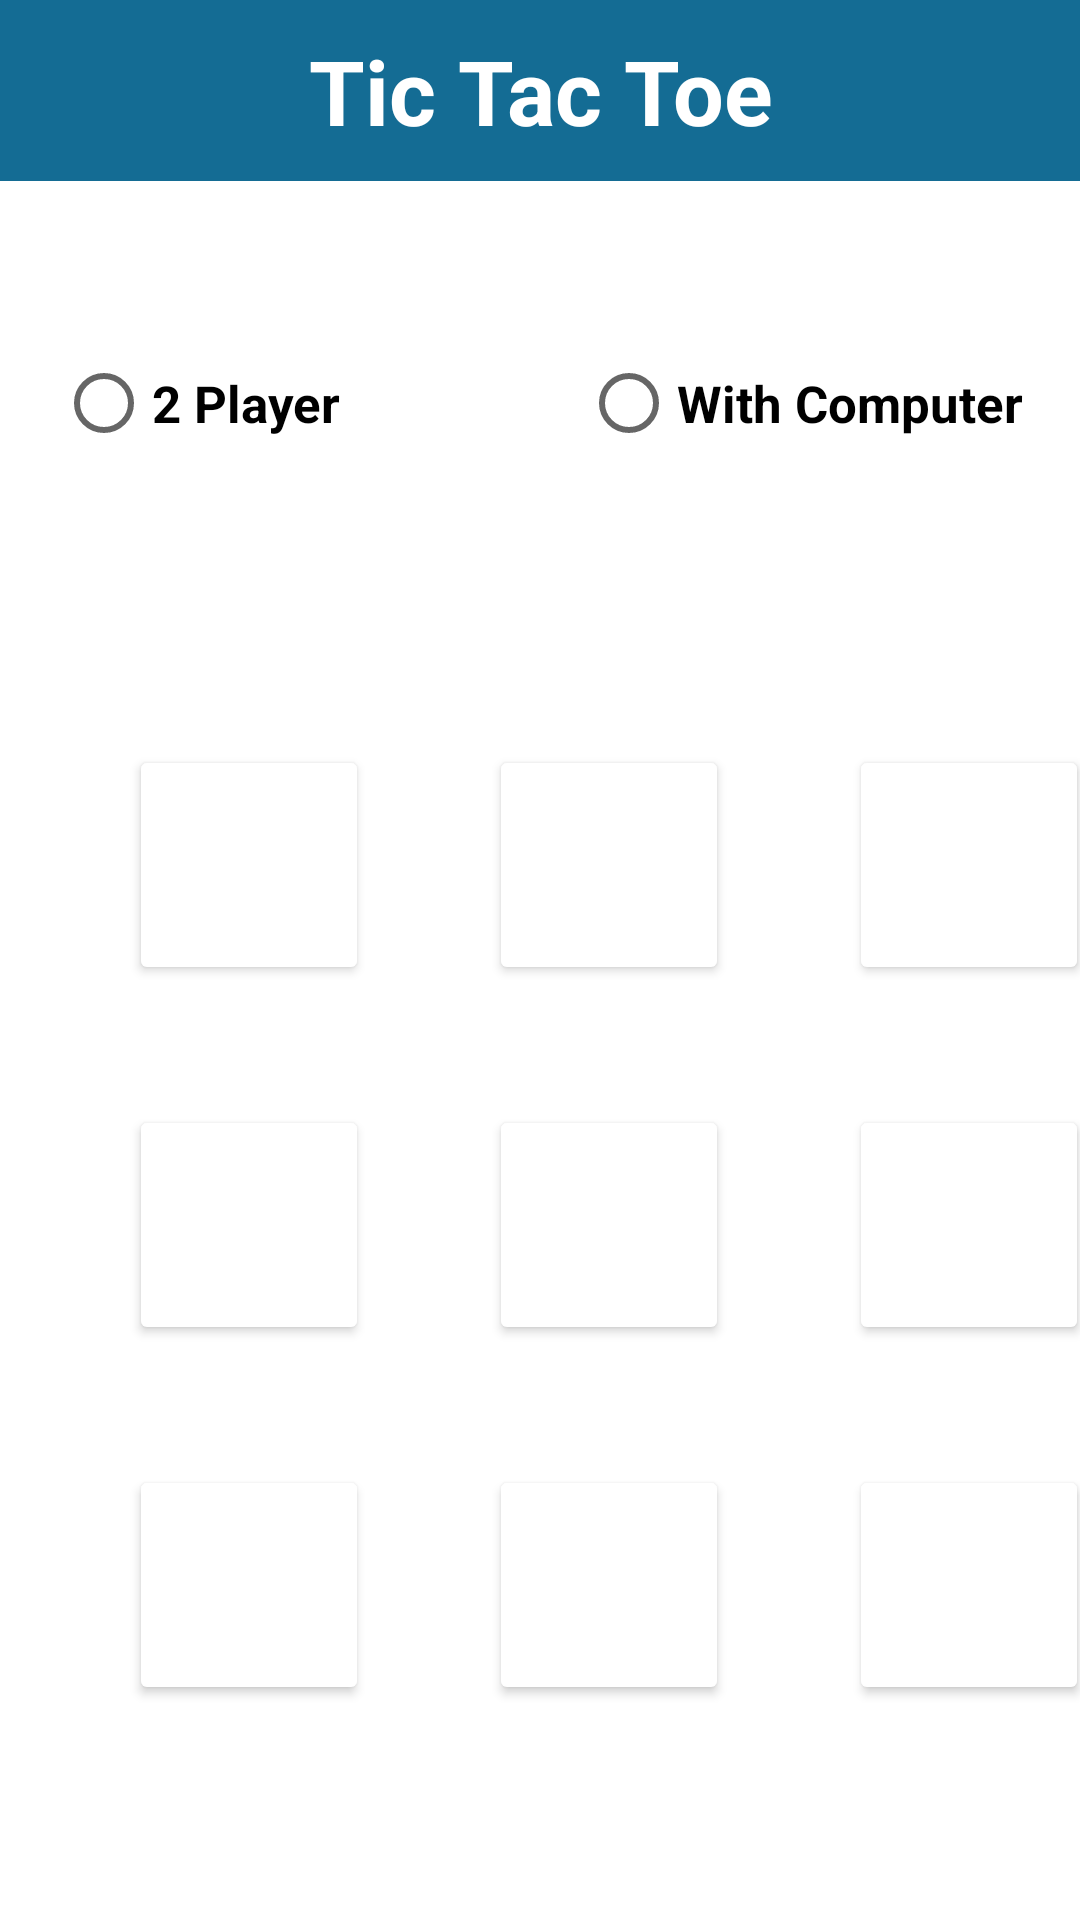

The Android layout XML behind this screen, and the referenced resources:
<!-- AndroidManifest.xml: application theme Theme.Tictactoe -->
<!-- res/layout/activity_main.xml -->
<?xml version="1.0" encoding="utf-8"?>
<LinearLayout xmlns:android="http://schemas.android.com/apk/res/android"
    xmlns:app="http://schemas.android.com/apk/res-auto"
    xmlns:tools="http://schemas.android.com/tools"
    android:layout_width="match_parent"
    android:layout_height="match_parent"
    android:orientation="vertical"
    tools:context=".MainActivity">

    <TextView
        android:layout_width="match_parent"
        android:layout_height="wrap_content"
        android:text="Tic Tac Toe"
        android:textSize="30sp"
        android:textAlignment="center"
        android:padding="10dp"
        android:textStyle="bold"
        android:textColor="@color/white"
        android:layout_marginBottom="50dp"
        android:background="#146C94"/>


    <RadioGroup
        android:id="@+id/radioGroup1"
        android:layout_width="match_parent"
        android:layout_height="wrap_content"
        android:orientation="horizontal"
        android:paddingStart="16dp"
        android:paddingEnd="16dp"
        android:layout_gravity="center"
        android:layout_marginBottom="50dp"
        android:gravity="center">

            <RadioButton android:id="@+id/radioButton1"
                android:layout_width="wrap_content"
                android:layout_height="wrap_content"
                android:text="2 Player"
                android:layout_marginRight="40dp"
                android:textStyle="bold"
                android:textSize="17dp"
                android:textColor="@color/black"/>
            <RadioButton android:id="@+id/radioButton2"
                android:layout_width="wrap_content"
                android:layout_height="wrap_content"
                android:text="With Computer"
                android:textColor="@color/black"
                android:textStyle="bold"
                android:textSize="17dp"
                android:layout_marginLeft="40dp"/>
    </RadioGroup>

    <LinearLayout
        android:layout_width="match_parent"
        android:layout_height="350dp"
        android:layout_gravity="center"
        android:layout_marginTop="20dp"
        android:background="@drawable/background"
        android:orientation="vertical">

        <GridLayout
            android:id="@+id/gridLayout"
            android:layout_width="match_parent"
            android:layout_height="354dp"
            android:layout_marginStart="23dp"
            android:columnCount="3"
            android:rowCount="3">

            <Button
                android:id="@+id/b1"
                android:layout_width="80dp"
                android:layout_height="80dp"
                android:layout_margin="20dp"
                android:text=""
                android:textColor="#000000"
                android:textSize="30sp"
                app:backgroundTint="#FFFFFF" />

            <Button
                android:id="@+id/b2"
                android:layout_width="80dp"
                android:layout_height="80dp"
                android:layout_margin="20dp"
                android:text=""
                android:textColor="#000000"
                android:textSize="30sp"
                app:backgroundTint="#FFFFFF" />

            <Button
                android:id="@+id/b3"
                android:layout_width="80dp"
                android:layout_height="80dp"
                android:layout_margin="20dp"
                android:text=""
                android:textColor="#000000"
                android:textSize="30sp"
                app:backgroundTint="#FFFFFF" />

            <Button
                android:id="@+id/b4"
                android:layout_width="80dp"
                android:layout_height="80dp"
                android:layout_margin="20dp"
                android:text=""
                android:textColor="#000000"
                android:textSize="30sp"
                app:backgroundTint="#FFFFFF" />

            <Button
                android:id="@+id/b5"
                android:layout_width="80dp"
                android:layout_height="80dp"
                android:layout_margin="20dp"
                android:text=""
                android:textColor="#000000"
                android:textSize="30sp"
                app:backgroundTint="#FFFFFF" />

            <Button
                android:id="@+id/b6"
                android:layout_width="80dp"
                android:layout_height="80dp"
                android:layout_margin="20dp"
                android:text=""
                android:textColor="#000000"
                android:textSize="30sp"
                app:backgroundTint="#FFFFFF" />

            <Button
                android:id="@+id/b7"
                android:layout_width="80dp"
                android:layout_height="80dp"
                android:layout_margin="20dp"
                android:text=""
                android:textColor="#000000"
                android:textSize="30sp"
                app:backgroundTint="#FFFFFF" />

            <Button
                android:id="@+id/b8"
                android:layout_width="80dp"
                android:layout_height="80dp"
                android:layout_margin="20dp"
                android:text=""
                android:textColor="#000000"
                android:textSize="30sp"
                app:backgroundTint="#FFFFFF" />

            <Button
                android:id="@+id/b9"
                android:layout_width="80dp"
                android:layout_height="80dp"
                android:layout_margin="20dp"
                android:text=""
                android:textColor="#000000"
                android:textSize="30sp"
                app:backgroundTint="#FFFFFF" />

        </GridLayout>

    </LinearLayout>

    <Button
        android:id="@+id/reset"
        android:layout_width="300dp"
        android:layout_height="wrap_content"
        android:layout_gravity="center"
        android:text="RESET"
        android:layout_marginTop="60dp"
        android:textColor="#D71313"
        app:backgroundTint="#EEEDED" />
</LinearLayout>
<!-- resources referenced by this layout -->
<resources>
  <style name="Theme.Tictactoe" parent="Theme.MaterialComponents.DayNight.NoActionBar">
          
          <item name="colorPrimary">@color/purple_500</item>
          <item name="colorPrimaryVariant">@color/purple_700</item>
          <item name="colorOnPrimary">@color/white</item>
          
          <item name="colorSecondary">@color/teal_200</item>
          <item name="colorSecondaryVariant">@color/teal_700</item>
          <item name="colorOnSecondary">@color/black</item>
          
          <item name="android:statusBarColor" tools:targetApi="l">?attr/colorPrimaryVariant</item>
          
  
          <item name="android:windowBackground">@android:color/white</item>
      </style>
  <!-- not gathered from this repository: default colours our renderer supplied (Android Studio template values) -->
  <color name="purple_500">#FF6200EE</color>
  <color name="purple_700">#FF3700B3</color>
  <color name="teal_200">#FF03DAC5</color>
  <color name="teal_700">#FF018786</color>
  <color name="black">#FF000000</color>
  <color name="white">#FFFFFFFF</color>
</resources>
